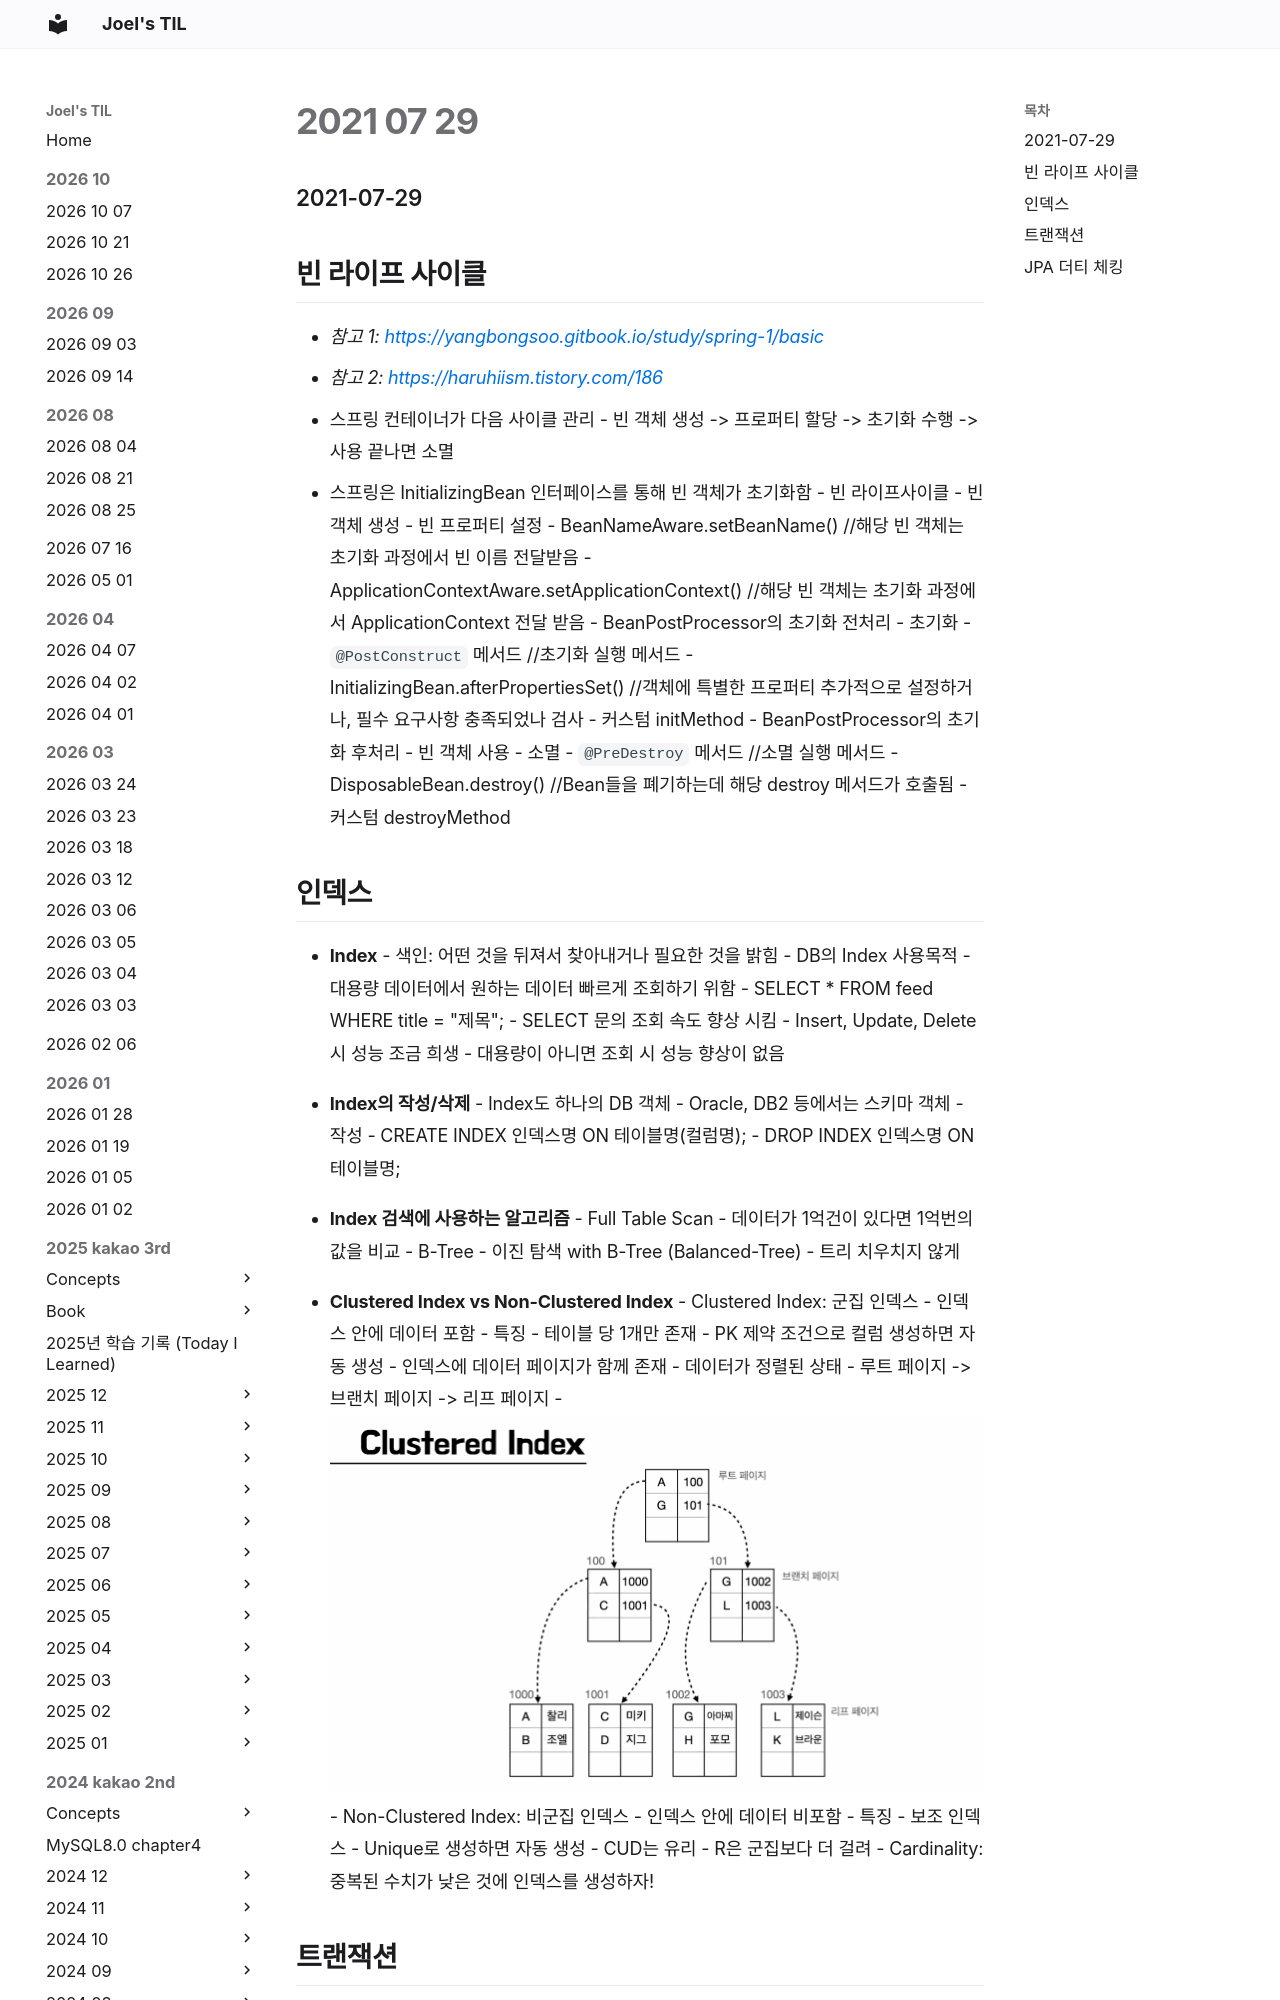

repository: joelonsw/TIL · page: 2021-woowacourse/Level3/2021-07-29/index.html · generator: mkdocs

### 2021-07-29

## 빈 라이프 사이클
- *참고 1: https://yangbongsoo.gitbook.io/study/spring-1/basic*
- *참고 2: https://haruhiism.tistory.com/186*
- 스프링 컨테이너가 다음 사이클 관리 
    - 빈 객체 생성 -> 프로퍼티 할당 -> 초기화 수행 -> 사용 끝나면 소멸
- 스프링은 InitializingBean 인터페이스를 통해 빈 객체가 초기화함
    - 빈 라이프사이클
        - 빈 객체 생성
        - 빈 프로퍼티 설정
        - BeanNameAware.setBeanName() //해당 빈 객체는 초기화 과정에서 빈 이름 전달받음
        - ApplicationContextAware.setApplicationContext() //해당 빈 객체는 초기화 과정에서 ApplicationContext 전달 받음
        - BeanPostProcessor의 초기화 전처리
        - 초기화 
            - `@PostConstruct` 메서드 //초기화 실행 메서드
            - InitializingBean.afterPropertiesSet() //객체에 특별한 프로퍼티 추가적으로 설정하거나, 필수 요구사항 충족되었나 검사
            - 커스텀 initMethod
        - BeanPostProcessor의 초기화 후처리
        - 빈 객체 사용
        - 소멸
            - `@PreDestroy` 메서드 //소멸 실행 메서드
            - DisposableBean.destroy() //Bean들을 폐기하는데 해당 destroy 메서드가 호출됨
            - 커스텀 destroyMethod
